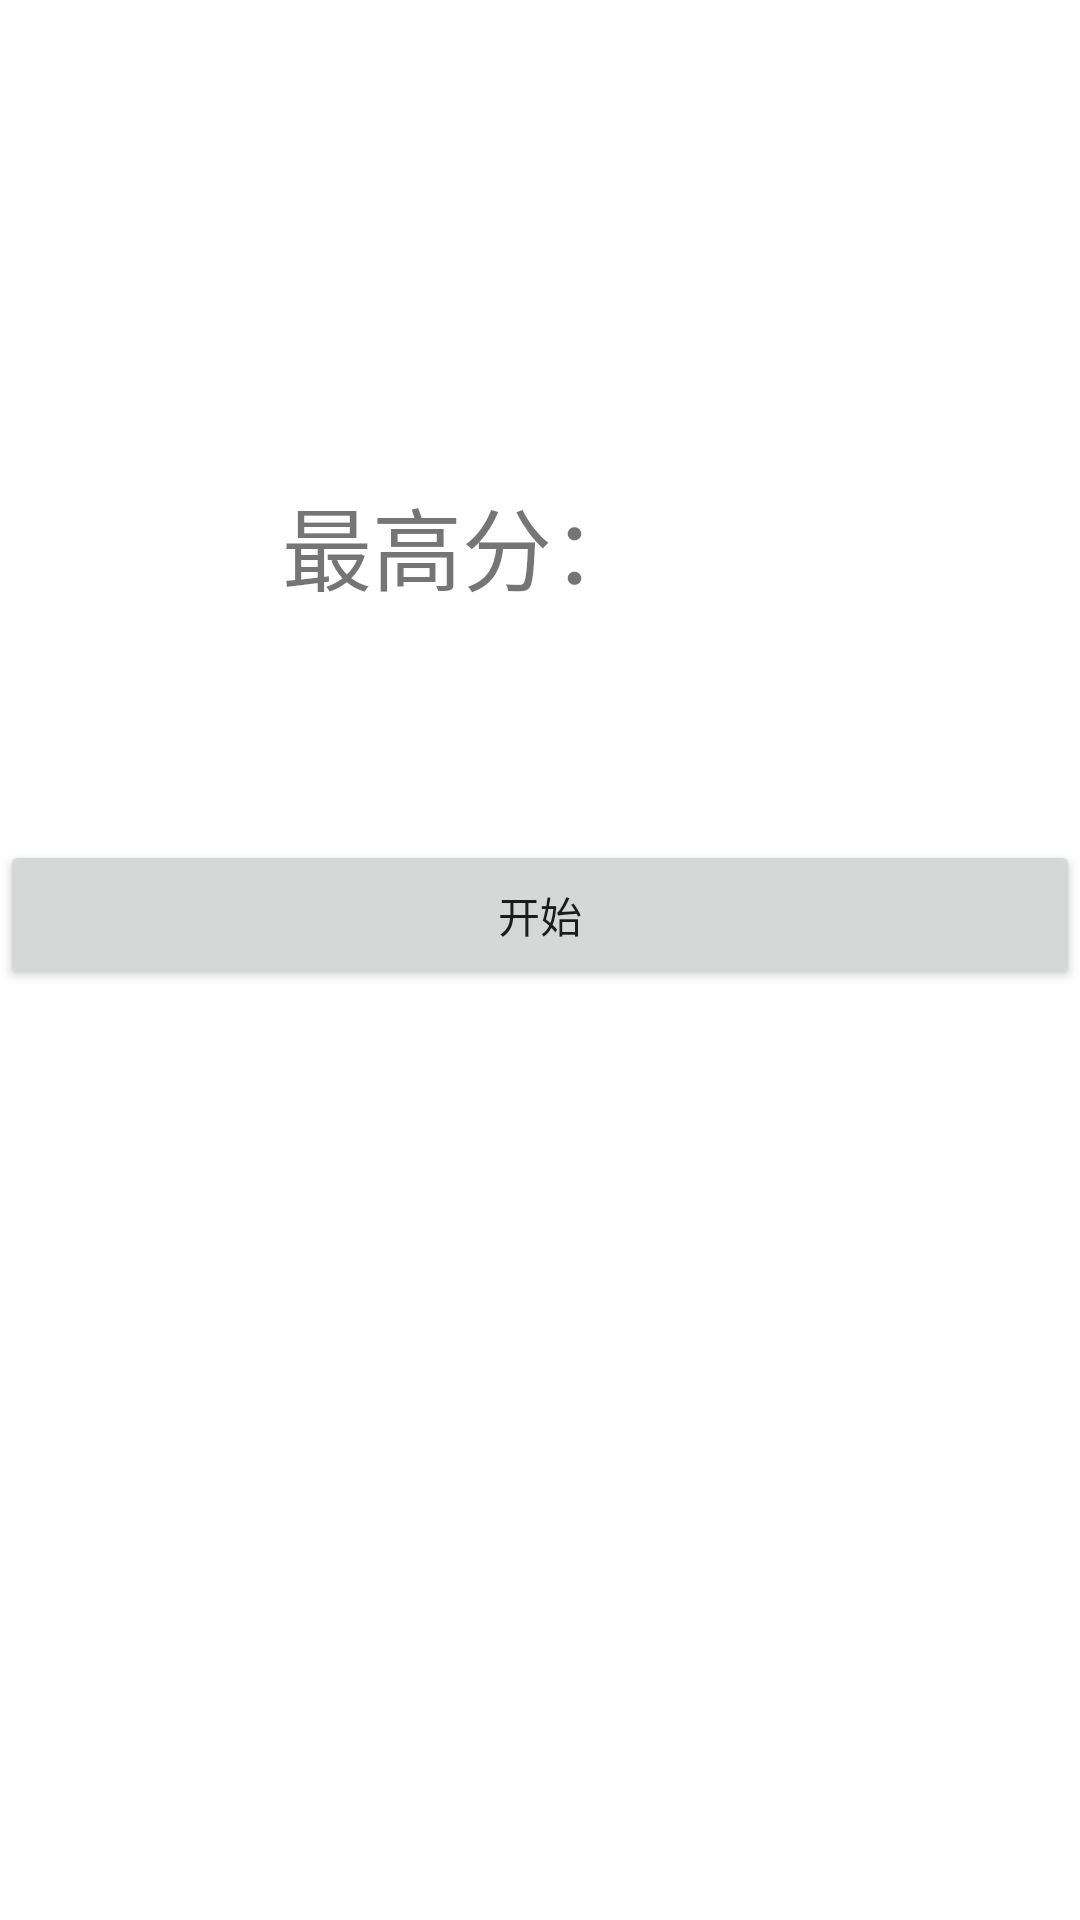

Android layout source for this screen:
<!-- AndroidManifest.xml: application theme Theme.BookListApp -->
<!-- res/layout/fragment_game.xml -->
<?xml version="1.0" encoding="utf-8"?>
<androidx.constraintlayout.widget.ConstraintLayout xmlns:android="http://schemas.android.com/apk/res/android"
    xmlns:app="http://schemas.android.com/apk/res-auto"
    xmlns:tools="http://schemas.android.com/tools"
    android:id="@+id/frameLayout2"
    android:layout_width="match_parent"
    android:layout_height="match_parent"
    tools:context=".FragmentGame">

    <Button
        android:id="@+id/button_start"
        android:layout_width="match_parent"
        android:layout_height="50dp"
        android:layout_marginTop="280dp"
        android:text="@string/start"
        app:layout_constraintEnd_toEndOf="parent"
        app:layout_constraintHorizontal_bias="0.0"
        app:layout_constraintStart_toStartOf="parent"
        app:layout_constraintTop_toTopOf="parent" />

    <TextView
        android:id="@+id/textView_score"
        android:layout_width="wrap_content"
        android:layout_height="wrap_content"
        android:text="@string/score"
        android:textSize="30sp"
        app:layout_constraintBottom_toTopOf="@+id/button_start"
        app:layout_constraintEnd_toEndOf="@+id/button_start"
        app:layout_constraintHorizontal_bias="0.391"
        app:layout_constraintStart_toStartOf="@+id/button_start"
        app:layout_constraintTop_toTopOf="parent"
        app:layout_constraintVertical_bias="0.675" />


</androidx.constraintlayout.widget.ConstraintLayout>
<!-- resources referenced by this layout -->
<resources>
  <string name="score">最高分：</string>
  <string name="start">开始</string>
  <style name="Theme.BookListApp" parent="Theme.MaterialComponents.DayNight.NoActionBar">
          
          <item name="colorPrimary">@color/purple_500</item>
          <item name="colorPrimaryVariant">@color/purple_700</item>
          <item name="colorOnPrimary">@color/white</item>
          
          <item name="colorSecondary">@color/teal_200</item>
          <item name="colorSecondaryVariant">@color/teal_700</item>
          <item name="colorOnSecondary">@color/black</item>
          
          <item name="android:statusBarColor">?attr/colorPrimaryVariant</item>
          
      </style>
  <!-- not gathered from this repository: default colours our renderer supplied (Android Studio template values) -->
  <color name="purple_500">#FF6200EE</color>
  <color name="purple_700">#FF3700B3</color>
  <color name="teal_200">#FF03DAC5</color>
  <color name="teal_700">#FF018786</color>
  <color name="black">#FF000000</color>
  <color name="white">#FFFFFFFF</color>
</resources>
